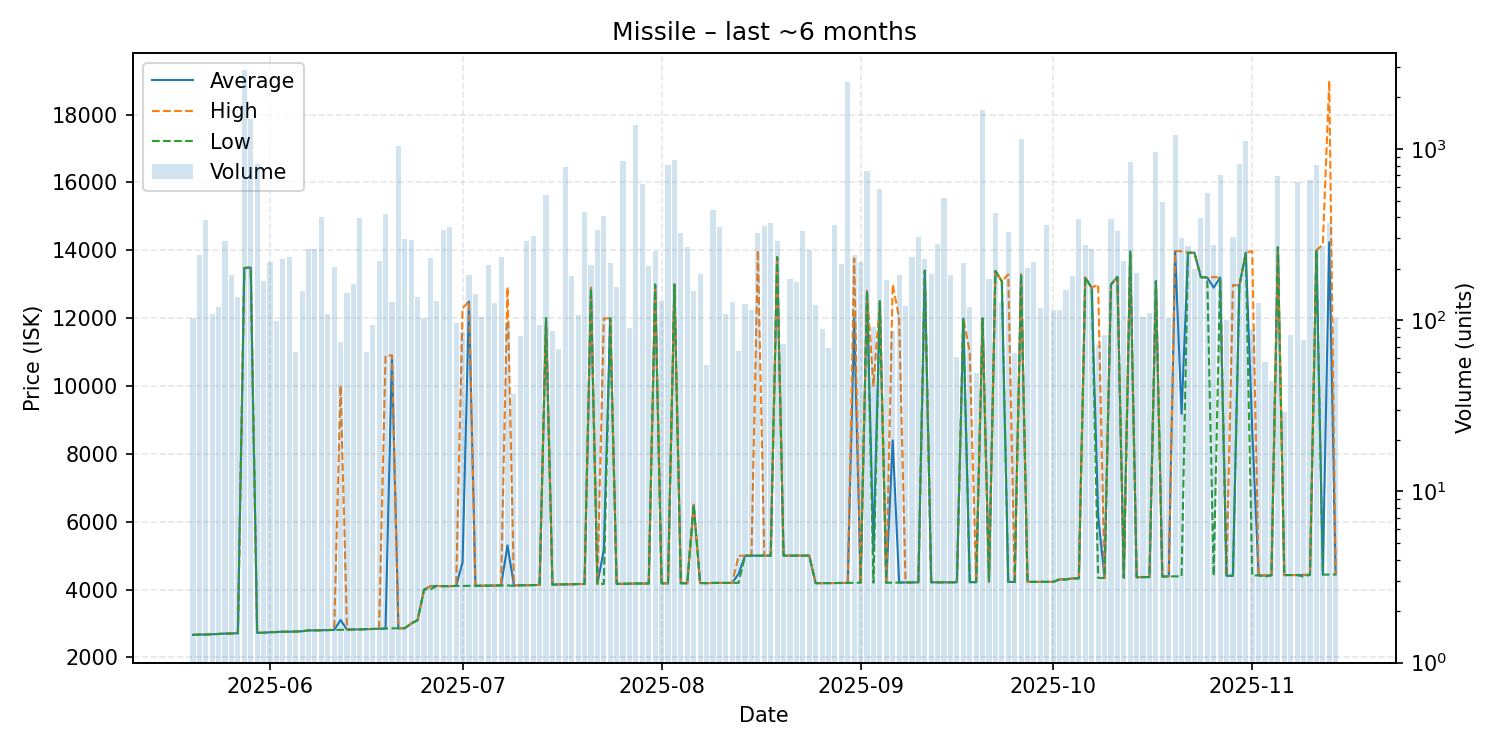

The data file committed next to this chart (first rows):
date, average, highest, lowest, order_count, volume
2025-05-20, 2666, 2666, 2666, 14, 103
2025-05-21, 2675, 2675, 2675, 14, 241
2025-05-22, 2676, 2676, 2676, 16, 387
2025-05-23, 2684, 2684, 2684, 13, 108
2025-05-24, 2694, 2695, 2694, 18, 120
2025-05-25, 2705, 2708, 2702, 13, 289
2025-05-26, 2709, 2709, 2708, 26, 184
2025-05-27, 2714, 2714, 2714, 18, 136
2025-05-28, 13480, 13480, 13480, 26, 2888
2025-05-29, 13490, 13490, 13490, 18, 1497
2025-05-30, 2727, 2728, 2727, 21, 816
2025-05-31, 2727, 2727, 2727, 20, 169
2025-06-01, 2744, 2744, 2744, 27, 218
2025-06-02, 2750, 2754, 2746, 13, 99
2025-06-03, 2759, 2759, 2759, 22, 229
2025-06-04, 2759, 2759, 2759, 15, 234
2025-06-05, 2765, 2769, 2763, 12, 65
2025-06-06, 2771, 2778, 2770, 23, 149
2025-06-07, 2798, 2798, 2798, 32, 259
2025-06-08, 2798, 2798, 2798, 14, 260
2025-06-09, 2802, 2802, 2802, 20, 402
2025-06-10, 2805, 2808, 2804, 21, 109
2025-06-11, 2813, 2813, 2813, 16, 205
2025-06-12, 3104, 10020, 2816, 10, 75
2025-06-13, 2817, 2820, 2817, 13, 145
2025-06-14, 2825, 2828, 2823, 28, 162
2025-06-15, 2828, 2828, 2828, 18, 395
2025-06-16, 2834, 2836, 2833, 15, 65
2025-06-17, 2840, 2847, 2837, 13, 94
2025-06-18, 2849, 2849, 2849, 16, 222
2025-06-19, 2853, 10900, 2850, 21, 415
2025-06-20, 10900, 10900, 2858, 17, 127
2025-06-21, 2859, 2859, 2859, 18, 1044
2025-06-22, 2863, 2863, 2863, 23, 296
2025-06-23, 3001, 3001, 3001, 15, 292
2025-06-24, 3101, 3101, 3101, 15, 136
2025-06-25, 4003, 4003, 4003, 24, 103
2025-06-26, 4100, 4100, 4004, 15, 231
2025-06-27, 4108, 4108, 4108, 10, 129
2025-06-28, 4101, 4101, 4101, 19, 336
2025-06-29, 4101, 4101, 4101, 22, 350
2025-06-30, 4110, 4111, 4108, 12, 96
2025-07-01, 4807, 12295, 4111, 19, 85
2025-07-02, 12490, 12500, 4111, 20, 184
2025-07-03, 4113, 4113, 4113, 7, 142
2025-07-04, 4113, 4113, 4113, 18, 104
2025-07-05, 4116, 4116, 4116, 6, 210
2025-07-06, 4118, 4122, 4117, 14, 126
2025-07-07, 4123, 4123, 4123, 16, 235
2025-07-08, 5304, 12920, 4124, 20, 97
2025-07-09, 4125, 4127, 4112, 10, 37
2025-07-10, 4127, 4128, 4127, 13, 81
2025-07-11, 4128, 4128, 4128, 14, 291
2025-07-12, 4133, 4137, 4132, 19, 309
2025-07-13, 4138, 4139, 4137, 19, 94
2025-07-14, 12000, 12000, 12000, 10, 539
2025-07-15, 4148, 4148, 4147, 7, 86
2025-07-16, 4152, 4153, 4152, 15, 68
2025-07-17, 4154, 4154, 4154, 11, 780
2025-07-18, 4157, 4157, 4157, 12, 181
... 119 more rows
